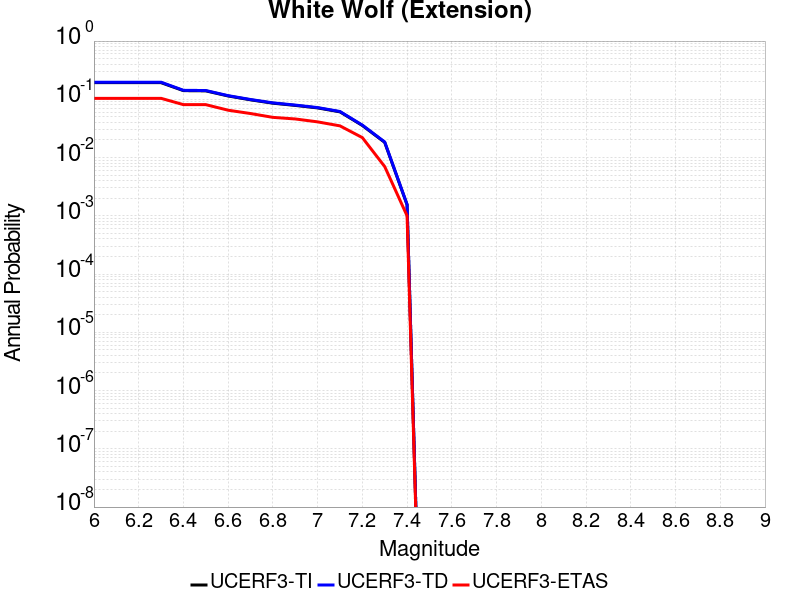

The data file committed next to this chart (first rows):
Magnitude, UCERF3-TI Prob, UCERF3-TD Prob, UCERF3-ETAS Prob
6.0, 0.1931, 0.1967, 0.104
6.1, 0.1931, 0.1967, 0.104
6.2, 0.1931, 0.1967, 0.104
6.3, 0.1931, 0.1967, 0.104
6.4, 0.1409, 0.1428, 0.081
6.5, 0.1397, 0.1415, 0.081
6.6, 0.1141, 0.1156, 0.065
6.7, 0.09799, 0.09926, 0.057
6.8, 0.08578, 0.08691, 0.049
6.9, 0.07858, 0.07963, 0.046
7.0, 0.07117, 0.07214, 0.041
7.1, 0.06092, 0.06178, 0.035
7.2, 0.03555, 0.03608, 0.022
7.3, 0.01824, 0.01852, 0.007
7.4, 0.001547, 0.001568, 0.001
